13-way image classification set "dataset" from GitHub (ankitshanbhog/MediPlant); label vocabulary: aloe vera, amla, ashwagandha, ayapana, brahmi, gotu kola, moringa, multi vitamin plant, neem, rosemary, sarpagandha, tulsi, wood apple.

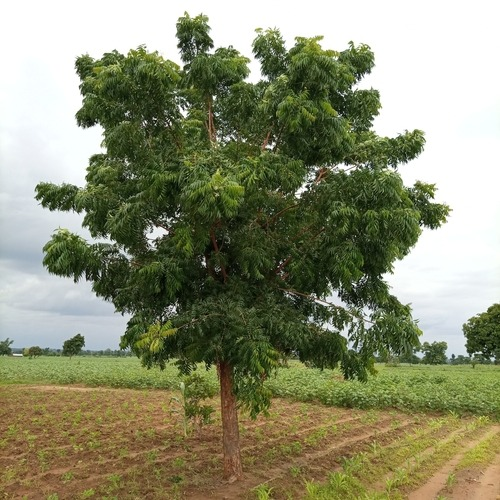
Label: neem

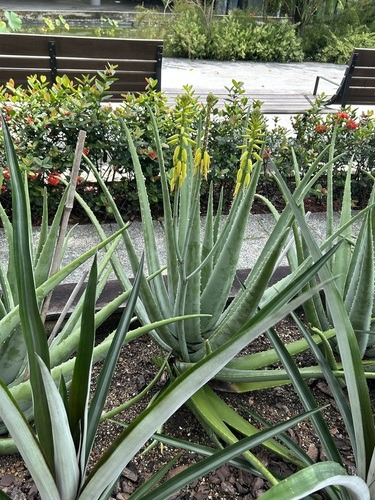
Label: aloe vera

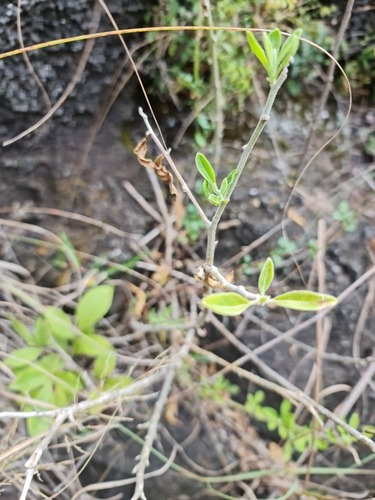
Label: ashwagandha

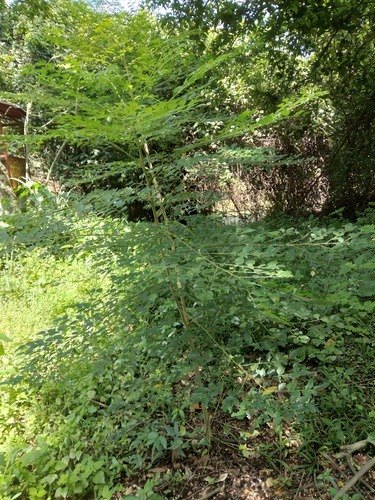
Label: moringa

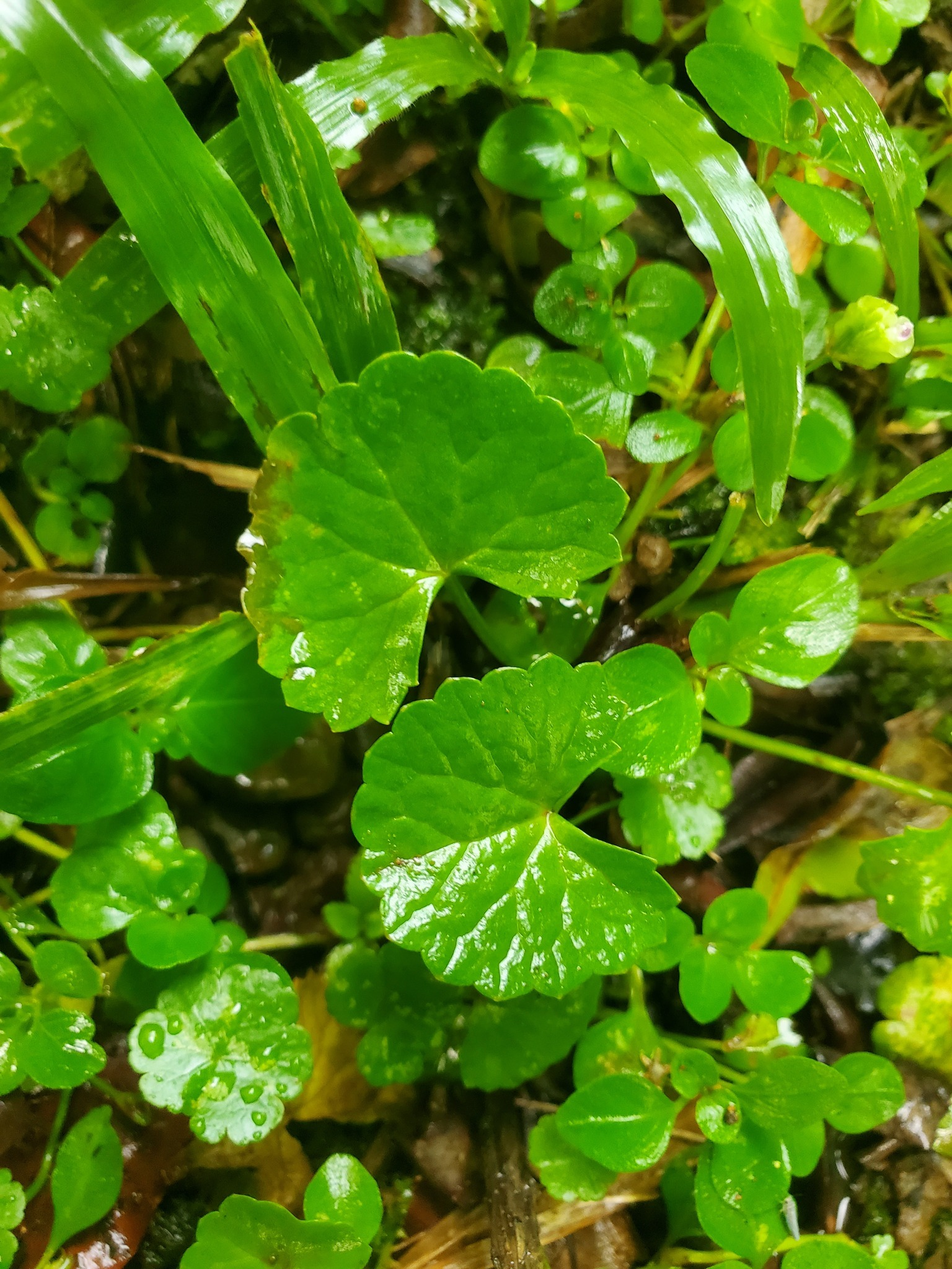
Label: gotu kola

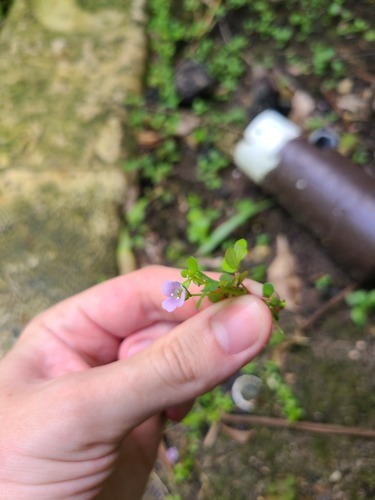
Label: brahmi
